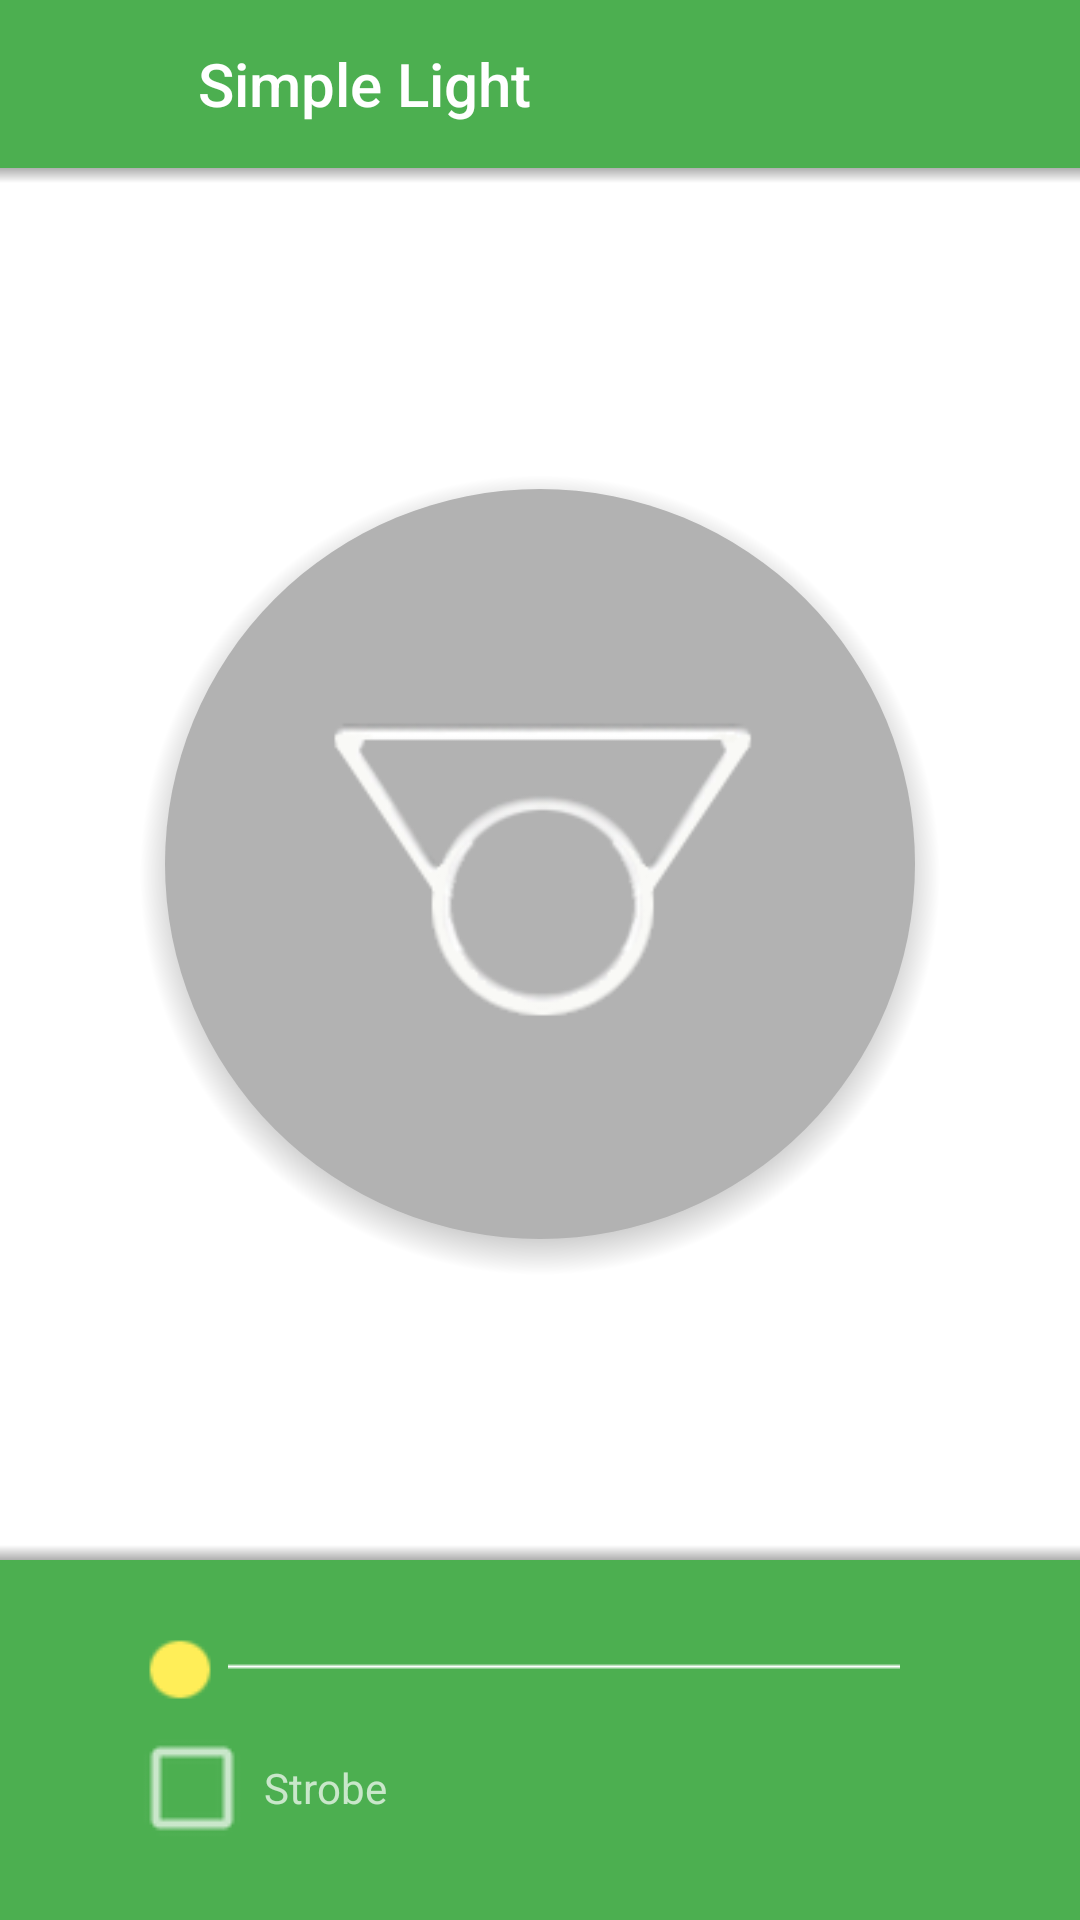

Here is an Android app screen rendered from its layout file. Give the layout XML and the strings, colors and styles it references.
<!-- AndroidManifest.xml: application theme AppTheme -->
<!-- res/layout/fragment_light.xml -->
<RelativeLayout xmlns:android="http://schemas.android.com/apk/res/android"
             xmlns:tools="http://schemas.android.com/tools"
             android:layout_width="fill_parent"
             android:layout_height="match_parent"
             tools:context="com.chaspe.simplelight.LightFragment"
             >


    <android.support.v7.widget.Toolbar
        android:id="@+id/toolbar"
        android:layout_height="?attr/actionBarSize"
        android:layout_width="match_parent"
        android:minHeight="?attr/actionBarSize"
        android:background="@color/p500"
        android:layout_alignParentTop="true"
        >


        <LinearLayout
            android:layout_width="match_parent"
            android:layout_height="match_parent"
            android:orientation="horizontal">
        <Button
            android:id="@+id/exit"
            android:layout_width="50dp"
            android:layout_height="50dp"
            android:background="@drawable/abc_ic_clear_mtrl_alpha"
            android:gravity="center"
            android:backgroundTint="@color/t1"
            />
        <TextView
            android:layout_width="wrap_content"
            android:layout_height="match_parent"
            android:layout_weight="1"
            android:text="@string/app_name"
            android:textAppearance="@style/TextAppearance.Widget.AppCompat.Toolbar.Title"
            android:gravity="center_vertical"
            android:textColor="@color/t1"
            />
        </LinearLayout>
    </android.support.v7.widget.Toolbar>

    <FrameLayout
        android:layout_width="match_parent"
        android:layout_height="match_parent"
        android:background="@color/t1"
        android:layout_below="@+id/toolbar"
        android:layout_above="@+id/bottombar"

        >

        <ImageView
            xmlns:android="http://schemas.android.com/apk/res/android"
            android:id="@+id/button_shadow"
            android:layout_height="fill_parent"
            android:layout_width="fill_parent"
            android:src="@drawable/buttonshadowcircle"
            android:layout_gravity="center"
            />

        <CheckBox
            android:layout_width="wrap_content"
            android:layout_height="wrap_content"
            android:background="@drawable/button_shape"
            android:padding="50dp"
            android:id="@+id/light_button"
            android:layout_gravity="center"
            android:gravity="center"
            android:button="@android:color/transparent"

            />
        <ImageView
            xmlns:android="http://schemas.android.com/apk/res/android"
            android:id="@+id/logo"
            android:layout_height="180dp"
            android:layout_width="180dp"
            android:src="@drawable/lightlogo"
            android:layout_gravity="center"
            />
        <ImageView
            xmlns:android="http://schemas.android.com/apk/res/android"
            android:id="@+id/shadow"
            android:layout_height="@dimen/shadow_height"
            android:layout_width="match_parent"
            android:src="@drawable/chshadow"
            android:layout_gravity="top"
            />
        <ImageView
            xmlns:android="http://schemas.android.com/apk/res/android"
            android:id="@+id/shadowup"
            android:layout_height="@dimen/shadow_height"
            android:layout_width="match_parent"
            android:src="@drawable/chshadowup"
            android:layout_above="@+id/bottombar"
            android:layout_gravity="bottom"
            />
    </FrameLayout>

    <LinearLayout
        android:id="@+id/bottombar"
        android:layout_width="match_parent"
        android:layout_height="wrap_content"
        android:orientation="vertical"
        android:padding="20dp"
        android:background="@color/p500"
        android:layout_alignParentBottom="true"
        >

        <SeekBar
            android:layout_width="match_parent"
            android:layout_height="wrap_content"
            android:id="@+id/brightness"
            android:paddingLeft="40dp"
            android:paddingRight="40dp"
            android:progressDrawable="@drawable/chprogress"
            android:thumb="@drawable/chcontrol"
            />

        <CheckBox
            android:id="@+id/checkbox"
            android:layout_width="wrap_content"
            android:layout_height="wrap_content"
            android:text="@string/strobe"
            android:layout_marginLeft="20dp"
            android:textColor="@color/t2"
            android:button="@drawable/chcheck_box"

            />

    </LinearLayout>

</RelativeLayout>
<!-- resources referenced by this layout -->
<resources>
  <item name="p500" type="color">#ff4caf50</item>
  <item name="t1" type="color">#ffffffff</item>
  <item name="t2" type="color">#b2ffffff</item>
  <dimen name="shadow_height">5dp</dimen>
  <!-- drawable button_shape (drawable-xxhdpi) -->
  <?xml version="1.0" encoding="utf-8"?>
  <selector xmlns:android="http://schemas.android.com/apk/res/android">
      <item android:drawable="@drawable/buttonoffcircle"
            android:state_checked="false" />
      <item android:drawable="@drawable/buttononcircle"
            android:state_checked="true" />
  </selector>
  <!-- drawable buttonshadowcircle (drawable-xxhdpi) -->
  <?xml version="1.0" encoding="utf-8"?>
  <shape xmlns:android="http://schemas.android.com/apk/res/android"
      >
      <gradient
          android:type="radial"
          android:startColor="@color/black"
          android:centerColor="@color/black"
          android:endColor="@color/transparent"
          android:gradientRadius="400"
          android:centerY="0.508"
          />
  </shape>
  <!-- drawable chcheck_box (drawable-xxhdpi) -->
  <?xml version="1.0" encoding="utf-8"?>
  <selector xmlns:android="http://schemas.android.com/apk/res/android"
      >
      <item
          android:drawable="@drawable/check_off"
          android:state_checked="false"
          />
      <item
          android:drawable="@drawable/check_on"
          android:state_checked="true"
          />
  </selector>
  <!-- drawable chcontrol (drawable) -->
  <?xml version="1.0" encoding="utf-8"?>
  <selector xmlns:android="http://schemas.android.com/apk/res/android">
  
      <item android:drawable="@drawable/control_disabled" android:state_enabled="false"/>
      <item android:drawable="@drawable/control_pressed" android:state_pressed="true"/>
      <item android:drawable="@drawable/control_focused" android:state_selected="true"/>
      <item android:drawable="@drawable/control_normal"/>
  </selector>
  <!-- drawable chshadow (drawable-xxhdpi) -->
  <?xml version="1.0" encoding="utf-8"?>
  <shape xmlns:android="http://schemas.android.com/apk/res/android"
      >
      <gradient
          android:startColor="@color/shadow"
          android:endColor="@color/transparent"
          android:angle="-90"
          />
  </shape>
  <!-- drawable chshadowup (drawable-xxhdpi) -->
  <?xml version="1.0" encoding="utf-8"?>
  <shape xmlns:android="http://schemas.android.com/apk/res/android"
      >
      <gradient
          android:startColor="@color/shadow"
          android:endColor="@color/transparent"
          android:angle="90"
          />
  </shape>
  <string name="app_name">Simple Light</string>
  <string name="strobe">Strobe</string>
  <style name="AppTheme" parent="Theme.AppCompat.NoActionBar">
          
  
  
          
          <item name="colorPrimary">@color/p500</item>
  
          
          <item name="colorPrimaryDark">@color/p700</item>
  
          
          <item name="colorAccent">@color/a400</item>
  
          <item name="android:textColor">@color/t1</item>
          <item name="android:textColorSecondary">@color/t2</item>
  
      </style>
  <!-- drawable buttonoffcircle (drawable-xxhdpi) -->
  <?xml version="1.0" encoding="utf-8"?>
  <shape
      xmlns:android="http://schemas.android.com/apk/res/android"
      android:shape="oval" >
  
  
  
  <size
   android:width="250dp"
   android:height="250dp"
      />
  <solid
  android:color="@color/buttonoff" />
  
  </shape>
  <!-- drawable buttononcircle (drawable-xxhdpi) -->
  <?xml version="1.0" encoding="utf-8"?>
  <shape
      xmlns:android="http://schemas.android.com/apk/res/android"
      android:shape="oval" >
  
  
  
  <size
   android:width="250dp"
   android:height="250dp"
      />
  <solid
  android:color="@color/a400" />
  
  </shape>
  <item name="black" type="color">#ff000000</item>
  <item name="transparent" type="color">#00000000</item>
  <item name="shadow" type="color">#50000000</item>
  <item name="p700" type="color">#ff388e3c</item>
  <item name="a400" type="color">#ffffee58</item>
  <item name="buttonoff" type="color">#ffb2b2b2</item>
</resources>
